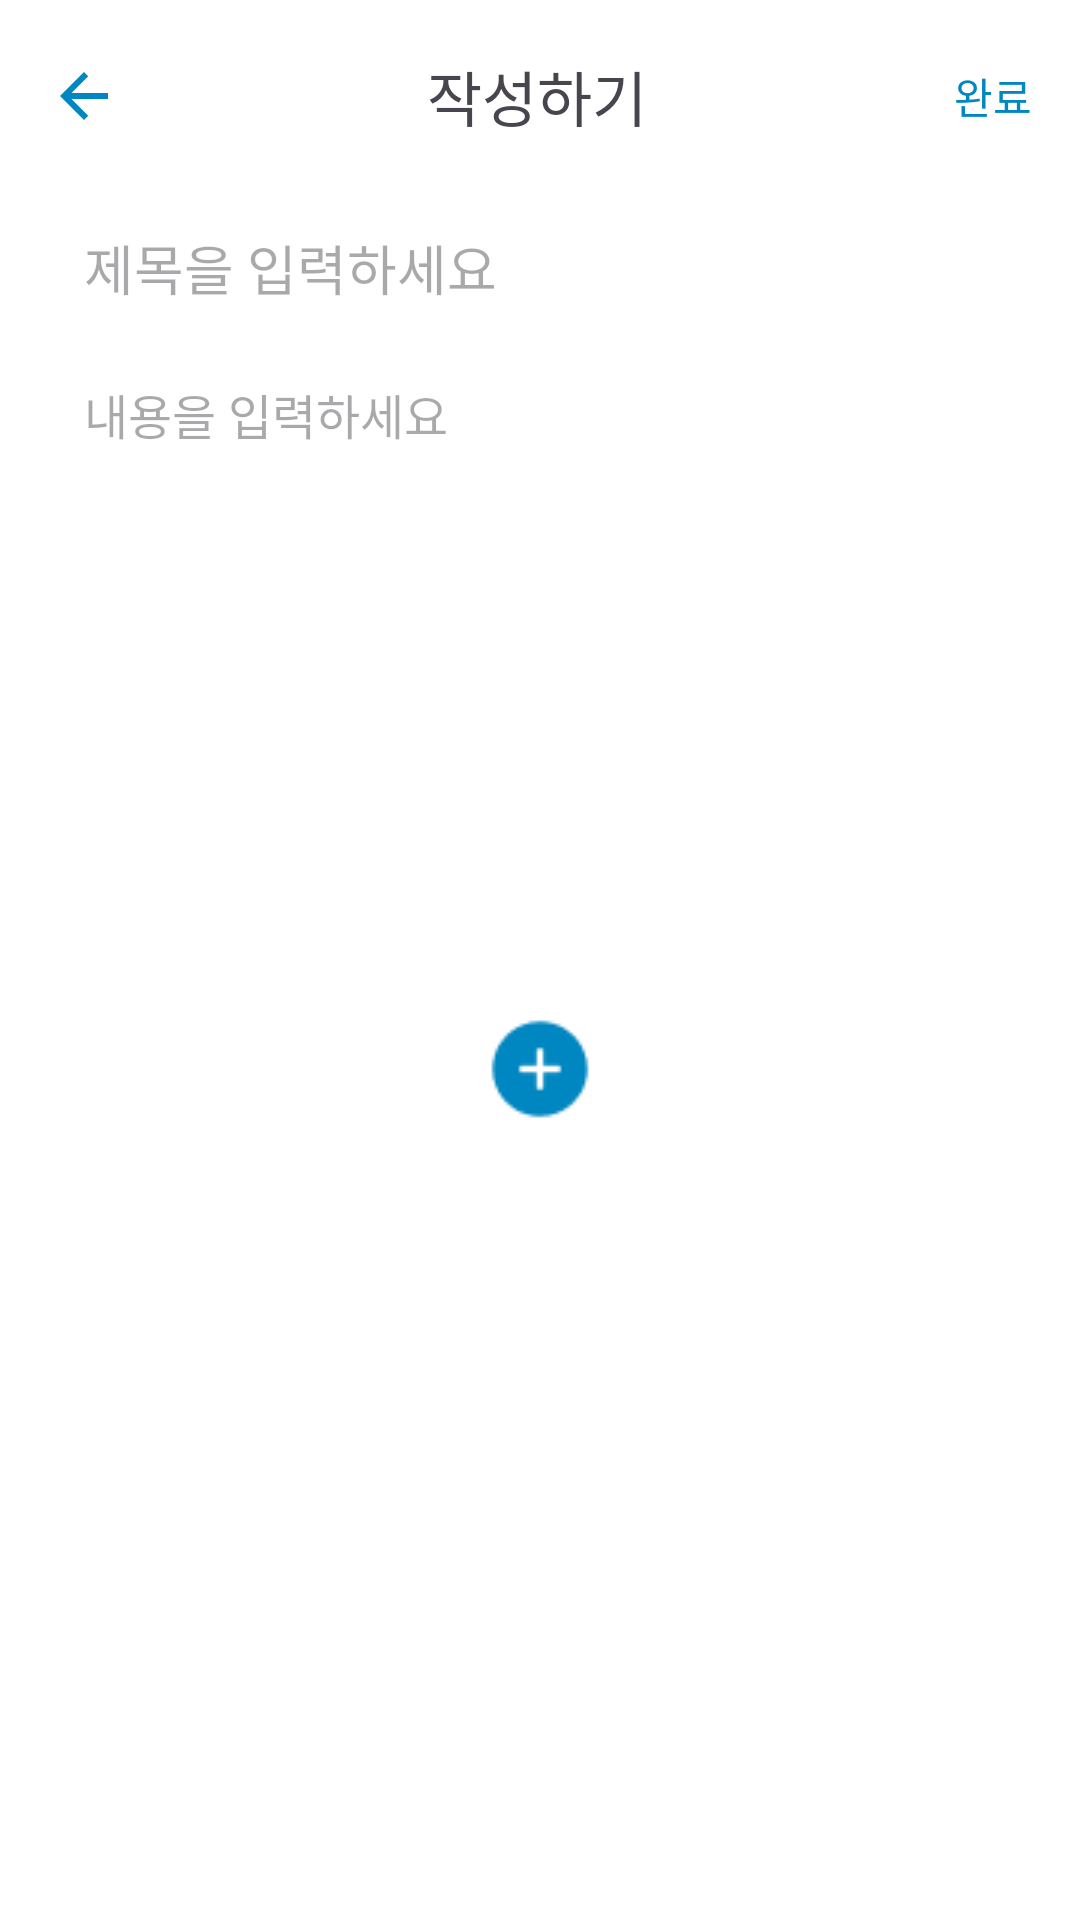

Write the Android layout XML for this screen, with the resource values it uses.
<!-- AndroidManifest.xml: application theme Theme.Gaechuck -->
<!-- res/layout/activity_notice_council_write.xml -->
<?xml version="1.0" encoding="utf-8"?>
<ScrollView xmlns:android="http://schemas.android.com/apk/res/android"
    xmlns:tools="http://schemas.android.com/tools"
    android:layout_width="match_parent"
    android:layout_height="match_parent"
    xmlns:app="http://schemas.android.com/apk/res-auto"
    android:fillViewport="true">

    <LinearLayout
        android:layout_width="match_parent"
        android:layout_height="wrap_content"
        android:orientation="vertical"
        android:paddingHorizontal="16dp"
        android:paddingBottom="16dp"
        android:background="@color/white">

        <LinearLayout
            android:layout_width="match_parent"
            android:layout_height="64dp"
            android:orientation="horizontal"
            android:gravity="center_vertical"
            >

            
            <ImageView
                android:id="@+id/backBtn"
                android:layout_width="wrap_content"
                android:layout_height="wrap_content"
                app:srcCompat="@drawable/ic_back"
                app:tint="@color/gnu_blue"
                />

            
            <TextView
                android:id="@+id/textView_title"
                android:layout_width="0dp"
                android:layout_height="wrap_content"
                android:layout_weight="1"
                android:gravity="center"
                android:fontFamily="@font/pretendard_bold"
                android:textSize="20sp"
                android:text="작성하기" />

            
            <TextView
                android:id="@+id/postButton"
                android:layout_width="wrap_content"
                android:layout_height="wrap_content"
                android:fontFamily="@font/pretendard_semibold"
                android:textColor="@color/gnu_blue"
                android:text="완료" />
        </LinearLayout>

        <LinearLayout
            android:layout_width="match_parent"
            android:layout_height="wrap_content"
            android:orientation="vertical">

            
            <EditText
                android:id="@+id/titleEditText"
                android:layout_width="match_parent"
                android:layout_height="wrap_content"
                android:hint="제목을 입력하세요"
                android:textSize="18sp"
                android:padding="12dp"
                android:background="@android:color/white"
                android:fontFamily="@font/pretendard_bold"
                android:singleLine="true"
                android:ellipsize="end"
                android:scrollHorizontally="true"
                android:inputType="text" />

            
            <EditText
                android:id="@+id/bodyEditText"
                android:layout_width="match_parent"
                android:layout_height="wrap_content"
                android:hint="내용을 입력하세요"
                android:textSize="16sp"
                android:padding="12dp"
                android:background="@android:color/white"
                android:minHeight="200dp"
                android:gravity="top"
                android:inputType="textMultiLine"
                android:fontFamily="@font/pretendard_regular"/>

            
            <androidx.recyclerview.widget.RecyclerView
                android:id="@+id/imageRecyclerView"
                android:layout_width="match_parent"
                android:layout_height="wrap_content"
                android:layout_marginTop="8dp"
                android:overScrollMode="never"
                tools:listitem="@layout/fragment_selected_image" />

            
            <ImageView
                android:id="@+id/addImageButton"
                android:layout_width="wrap_content"
                android:layout_height="wrap_content"
                android:src="@drawable/photo_add_btn"
                android:layout_gravity="center"
                android:padding="16dp"
                android:contentDescription="이미지 추가" />

        </LinearLayout>

    </LinearLayout>
</ScrollView>
<!-- res/layout/fragment_selected_image.xml (included above) -->
<?xml version="1.0" encoding="utf-8"?>
<FrameLayout xmlns:android="http://schemas.android.com/apk/res/android"
    android:layout_width="match_parent"
    android:layout_height="wrap_content"
    android:padding="8dp">

    
    <ImageView
        android:id="@+id/imageView"
        android:layout_width="wrap_content"
        android:layout_height="wrap_content"
        android:adjustViewBounds="true"
        android:scaleType="fitCenter"
        android:background="@android:color/darker_gray" />


    
    <ImageView
        android:id="@+id/deleteButton"
        android:layout_width="32dp"
        android:layout_height="32dp"
        android:layout_gravity="end|top"
        android:layout_marginEnd="4dp"
        android:layout_marginTop="4dp"
        android:padding="6dp"
        android:src="@drawable/photo_delete_btn"
        android:contentDescription="삭제 버튼" />
</FrameLayout>
<!-- resources referenced by this layout -->
<resources>
  <color name="gnu_blue">#FF0086C0</color>
  <color name="white">#FFFFFFFF</color>
  <!-- drawable ic_back (drawable) -->
  <vector xmlns:android="http://schemas.android.com/apk/res/android" android:autoMirrored="true" android:height="24dp" android:tint="#8A8D8F" android:viewportHeight="24" android:viewportWidth="24" android:width="24dp">
        
      <path android:fillColor="@android:color/white" android:pathData="M20,11H7.83l5.59,-5.59L12,4l-8,8 8,8 1.41,-1.41L7.83,13H20v-2z"/>
      
  </vector>
  <!-- drawable photo_add_btn: png bitmap (drawable, 681 bytes) -->
  <!-- drawable photo_delete_btn: png bitmap (drawable, 497 bytes) -->
  <style name="Theme.Gaechuck" parent="Theme.Material3.DayNight.NoActionBar">
          <item name="android:color">@color/gnu_blue</item>
          <item name="colorSurface">@color/white</item>
          <item name="statusBarBackground">@color/white</item>
      </style>
</resources>
